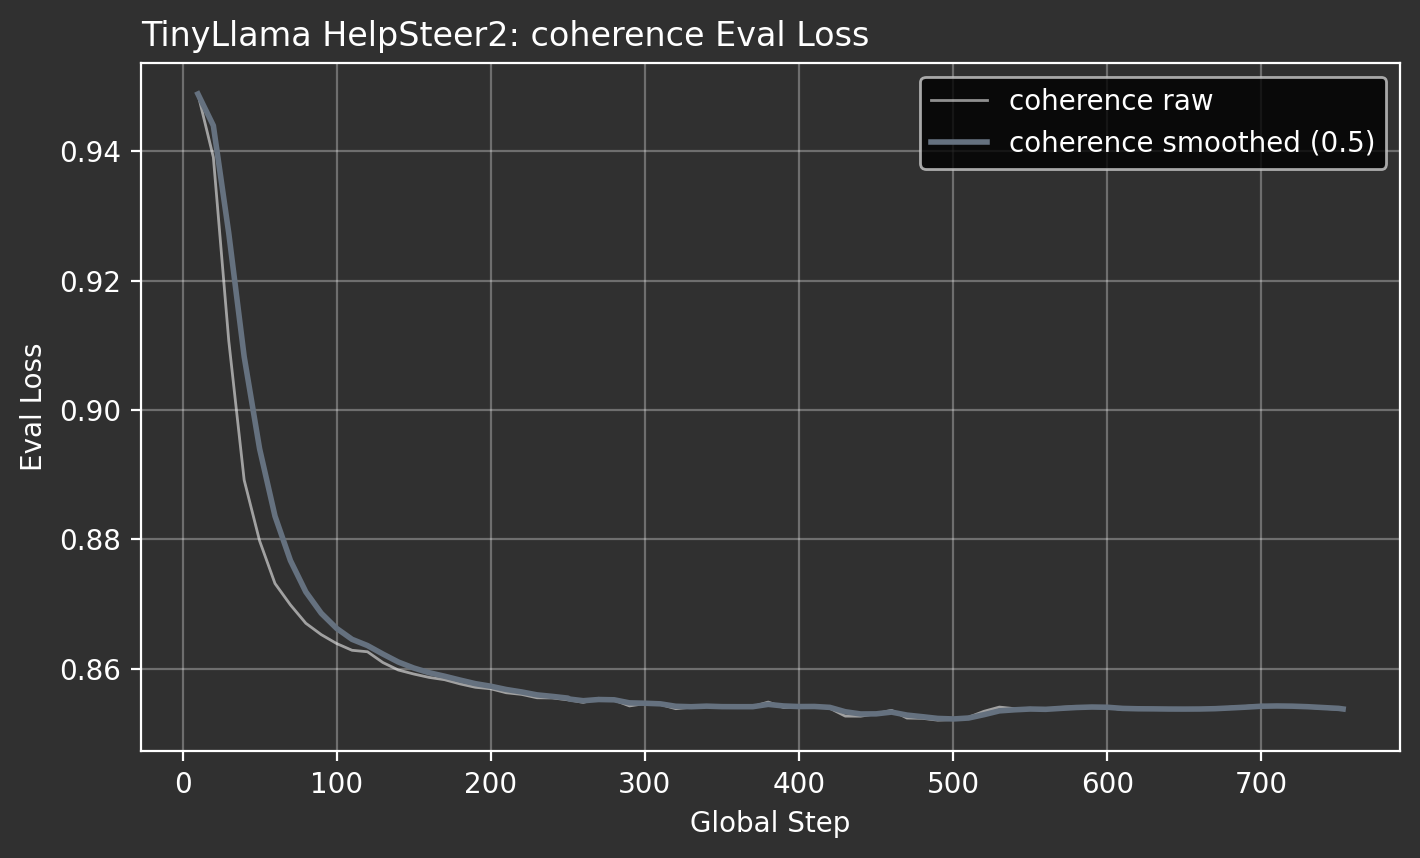

Values plotted in this chart, from the file beside it:
attribute, global_step, eval_loss
coherence, 10, 0.9488
coherence, 20, 0.9391
coherence, 30, 0.9107
coherence, 40, 0.8892
coherence, 50, 0.8798
coherence, 60, 0.8732
coherence, 70, 0.8699
coherence, 80, 0.867
coherence, 90, 0.8653
coherence, 100, 0.8639
coherence, 110, 0.8629
coherence, 120, 0.8626
coherence, 130, 0.861
coherence, 140, 0.8598
coherence, 150, 0.8592
coherence, 160, 0.8587
coherence, 170, 0.8583
coherence, 180, 0.8577
coherence, 190, 0.8572
coherence, 200, 0.8569
coherence, 210, 0.8563
coherence, 220, 0.8561
coherence, 230, 0.8555
coherence, 240, 0.8555
coherence, 250, 0.8552
coherence, 251, 0.8552
coherence, 260, 0.8548
coherence, 270, 0.8554
coherence, 280, 0.8552
coherence, 290, 0.8543
coherence, 300, 0.8546
coherence, 310, 0.8545
coherence, 320, 0.8538
coherence, 330, 0.8541
coherence, 340, 0.8543
coherence, 350, 0.8541
coherence, 360, 0.8541
coherence, 370, 0.8542
coherence, 380, 0.8549
coherence, 390, 0.854
coherence, 400, 0.8541
coherence, 410, 0.8542
coherence, 420, 0.8539
coherence, 430, 0.8527
coherence, 440, 0.8527
coherence, 450, 0.8531
coherence, 460, 0.8536
coherence, 470, 0.8524
coherence, 480, 0.8524
coherence, 490, 0.8521
coherence, 500, 0.8522
coherence, 502, 0.8523
coherence, 510, 0.8525
coherence, 520, 0.8534
coherence, 530, 0.8541
coherence, 540, 0.8538
coherence, 550, 0.8539
coherence, 560, 0.8537
coherence, 570, 0.854
coherence, 580, 0.8542
... 18 more rows
